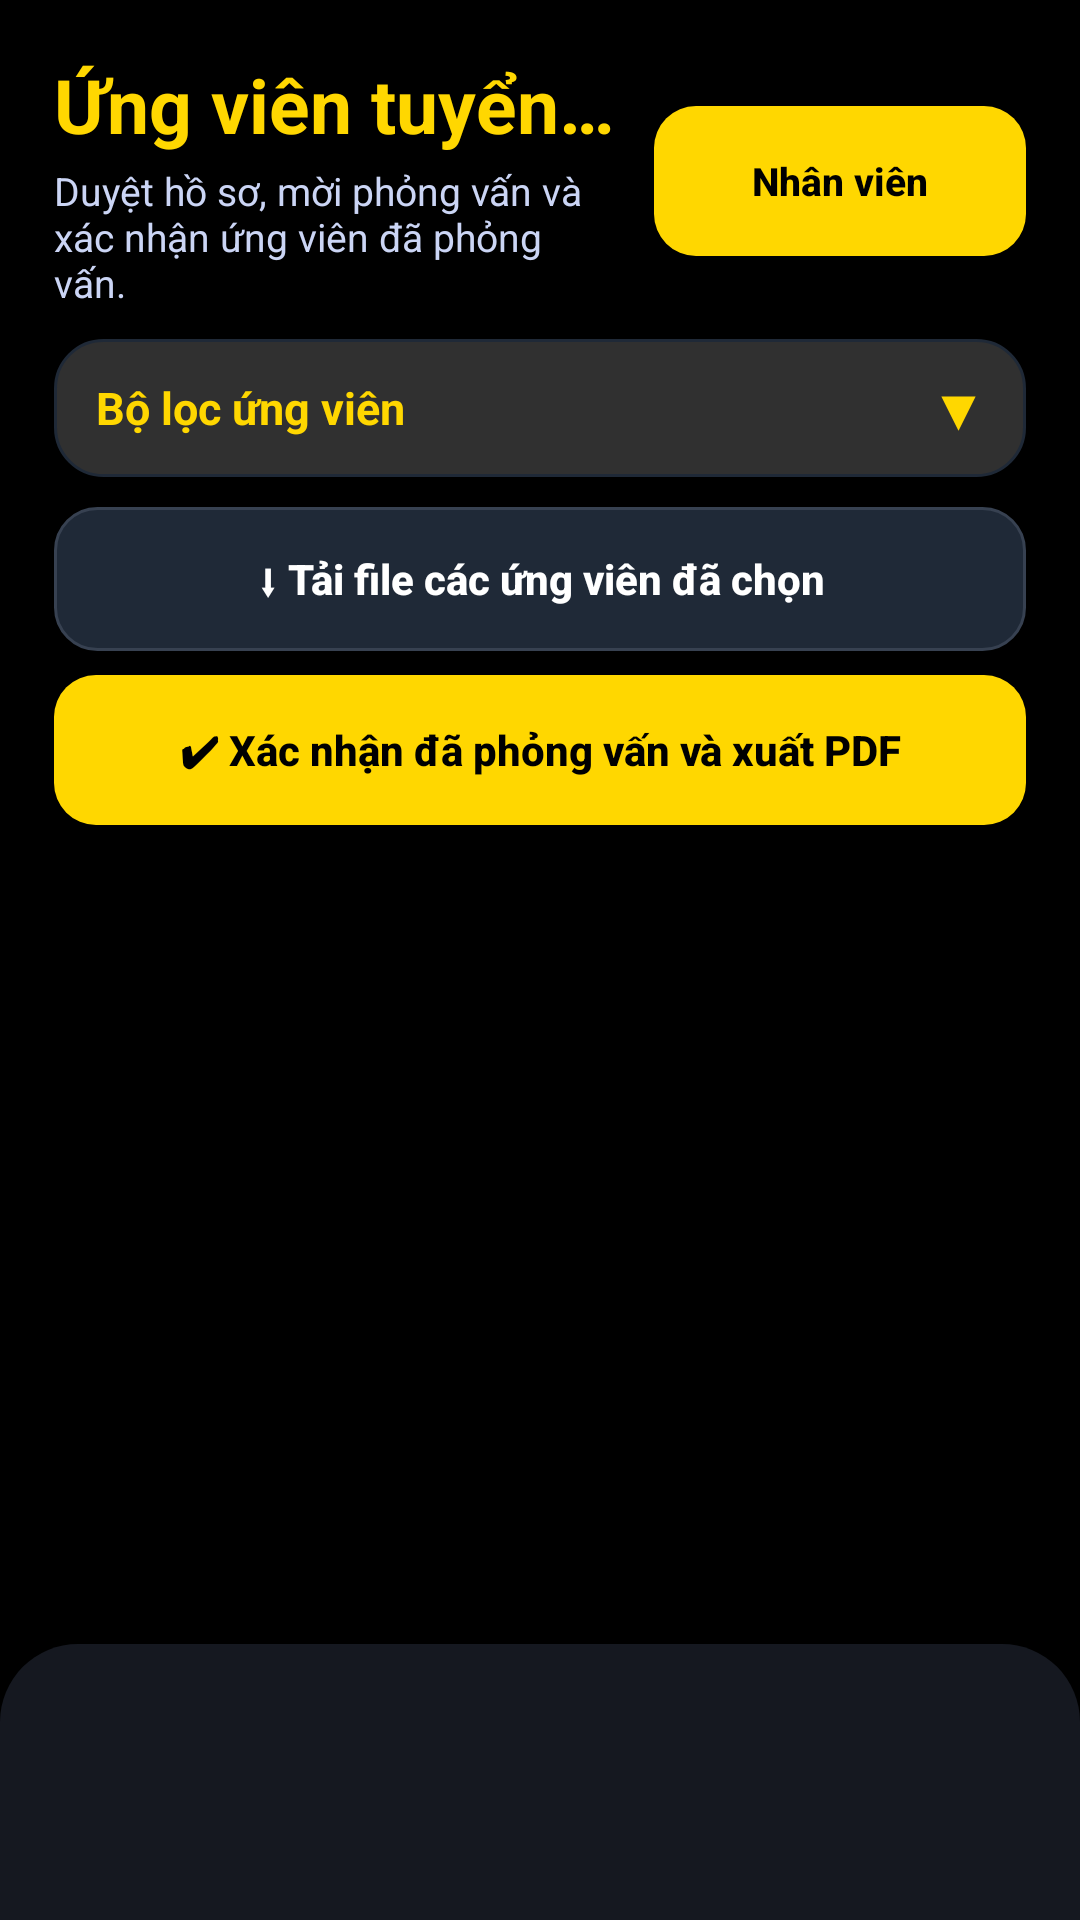

Here is an Android app screen rendered from its layout file. Give the layout XML and the strings, colors and styles it references.
<!-- AndroidManifest.xml: application theme Theme.SubjectDemo -->
<!-- res/layout/activity_candidate.xml -->
<?xml version="1.0" encoding="utf-8"?>
<FrameLayout xmlns:android="http://schemas.android.com/apk/res/android"
    android:layout_width="match_parent"
    android:layout_height="match_parent"
    android:background="#000000">

    <LinearLayout
        android:layout_width="match_parent"
        android:layout_height="match_parent"
        android:orientation="vertical">

        <LinearLayout
            android:id="@+id/layoutCandidateHeader"
            android:layout_width="match_parent"
            android:layout_height="wrap_content"
            android:orientation="vertical"
            android:background="#000000"
            android:elevation="8dp"
            android:paddingLeft="18dp"
            android:paddingRight="18dp"
            android:paddingTop="18dp"
            android:paddingBottom="10dp">

            <LinearLayout
                android:layout_width="match_parent"
                android:layout_height="wrap_content"
                android:orientation="horizontal"
                android:gravity="center_vertical"
                android:layout_marginBottom="10dp">

                <LinearLayout
                    android:layout_width="0dp"
                    android:layout_height="wrap_content"
                    android:layout_weight="1"
                    android:orientation="vertical">

                    <TextView
                        android:layout_width="wrap_content"
                        android:layout_height="wrap_content"
                        android:text="Ứng viên tuyển dụng"
                        android:textColor="#FFD700"
                        android:textSize="25sp"
                        android:textStyle="bold"
                        android:singleLine="true"
                        android:ellipsize="end" />

                    <TextView
                        android:layout_width="match_parent"
                        android:layout_height="wrap_content"
                        android:text="Duyệt hồ sơ, mời phỏng vấn và xác nhận ứng viên đã phỏng vấn."
                        android:textColor="#CBD5F5"
                        android:textSize="13sp"
                        android:layout_marginTop="3dp" />
                </LinearLayout>

                <Button
                    android:id="@+id/btnBackEmployee"
                    android:layout_width="124dp"
                    android:layout_height="50dp"
                    android:layout_marginLeft="12dp"
                    android:minWidth="0dp"
                    android:minHeight="0dp"
                    android:paddingLeft="8dp"
                    android:paddingRight="8dp"
                    android:text="Nhân viên"
                    android:singleLine="true"
                    android:ellipsize="end"
                    android:textAllCaps="false"
                    android:textStyle="bold"
                    android:textSize="13sp"
                    android:textColor="#000000"
                    android:backgroundTint="@null"
                    android:background="@drawable/hr_logout_bg" />
            </LinearLayout>

            <LinearLayout
                android:id="@+id/layoutCandidateFilterToggle"
                android:layout_width="match_parent"
                android:layout_height="46dp"
                android:orientation="horizontal"
                android:gravity="center_vertical"
                android:background="@drawable/hr_card_bg"
                android:paddingLeft="14dp"
                android:paddingRight="14dp">

                <TextView
                    android:layout_width="0dp"
                    android:layout_height="wrap_content"
                    android:layout_weight="1"
                    android:text="Bộ lọc ứng viên"
                    android:textColor="#FFD700"
                    android:textSize="15sp"
                    android:textStyle="bold" />

                <TextView
                    android:id="@+id/txtCandidateFilterArrow"
                    android:layout_width="wrap_content"
                    android:layout_height="wrap_content"
                    android:text="▼"
                    android:textColor="#FFD700"
                    android:textSize="18sp"
                    android:textStyle="bold" />
            </LinearLayout>

            <LinearLayout
                android:id="@+id/layoutCandidateFilterContent"
                android:layout_width="match_parent"
                android:layout_height="wrap_content"
                android:orientation="vertical"
                android:background="@drawable/hr_card_bg"
                android:padding="14dp"
                android:layout_marginTop="8dp"
                android:visibility="gone">

                <EditText
                    android:id="@+id/edtSearchCandidate"
                    android:layout_width="match_parent"
                    android:layout_height="50dp"
                    android:hint="Tìm theo tên hoặc email..."
                    android:singleLine="true"
                    android:textColor="#E5E7EB"
                    android:textColorHint="#8B90A0"
                    android:paddingLeft="16dp"
                    android:paddingRight="16dp"
                    android:background="@drawable/employee_input_bg" />

                <EditText
                    android:id="@+id/edtFromDate"
                    android:layout_width="match_parent"
                    android:layout_height="50dp"
                    android:layout_marginTop="10dp"
                    android:hint="Từ ngày: yyyy-MM-dd"
                    android:singleLine="true"
                    android:textColor="#E5E7EB"
                    android:textColorHint="#8B90A0"
                    android:paddingLeft="16dp"
                    android:paddingRight="16dp"
                    android:background="@drawable/employee_input_bg" />

                <EditText
                    android:id="@+id/edtToDate"
                    android:layout_width="match_parent"
                    android:layout_height="50dp"
                    android:layout_marginTop="10dp"
                    android:hint="Đến ngày: yyyy-MM-dd"
                    android:singleLine="true"
                    android:textColor="#E5E7EB"
                    android:textColorHint="#8B90A0"
                    android:paddingLeft="16dp"
                    android:paddingRight="16dp"
                    android:background="@drawable/employee_input_bg" />

                <LinearLayout
                    android:layout_width="match_parent"
                    android:layout_height="wrap_content"
                    android:layout_marginTop="12dp"
                    android:orientation="horizontal">

                    <Button
                        android:id="@+id/btnFilterCandidate"
                        android:layout_width="0dp"
                        android:layout_height="48dp"
                        android:layout_weight="1"
                        android:text="Lọc"
                        android:textAllCaps="false"
                        android:textStyle="bold"
                        android:textColor="#000000"
                        android:backgroundTint="@null"
                        android:background="@drawable/hr_logout_bg" />

                    <Button
                        android:id="@+id/btnResetCandidate"
                        android:layout_width="0dp"
                        android:layout_height="48dp"
                        android:layout_weight="1"
                        android:layout_marginLeft="10dp"
                        android:text="Xóa lọc"
                        android:textAllCaps="false"
                        android:textStyle="bold"
                        android:textColor="#FFFFFF"
                        android:backgroundTint="@null"
                        android:background="@drawable/employee_button_dark_bg" />
                </LinearLayout>
            </LinearLayout>

            <Button
                android:id="@+id/btnDownloadSelectedFiles"
                android:layout_width="match_parent"
                android:layout_height="48dp"
                android:layout_marginTop="10dp"
                android:text="⬇ Tải file các ứng viên đã chọn"
                android:textAllCaps="false"
                android:textStyle="bold"
                android:textColor="#FFFFFF"
                android:backgroundTint="@null"
                android:background="@drawable/employee_button_dark_bg" />

            <Button
                android:id="@+id/btnExportDeleteCandidate"
                android:layout_width="match_parent"
                android:layout_height="50dp"
                android:layout_marginTop="8dp"
                android:text="✔ Xác nhận đã phỏng vấn và xuất PDF"
                android:textAllCaps="false"
                android:textStyle="bold"
                android:textColor="#000000"
                android:backgroundTint="@null"
                android:background="@drawable/hr_logout_bg" />
        </LinearLayout>

        <ScrollView
            android:id="@+id/scrollCandidate"
            android:layout_width="match_parent"
            android:layout_height="0dp"
            android:layout_weight="1"
            android:fillViewport="true">

            <LinearLayout
                android:id="@+id/layoutCandidateContent"
                android:layout_width="match_parent"
                android:layout_height="wrap_content"
                android:orientation="vertical"
                android:paddingLeft="18dp"
                android:paddingRight="18dp"
                android:paddingTop="12dp"
                android:paddingBottom="128dp">

                <LinearLayout
                    android:id="@+id/layoutCandidateList"
                    android:layout_width="match_parent"
                    android:layout_height="wrap_content"
                    android:orientation="vertical" />
            </LinearLayout>
        </ScrollView>
    </LinearLayout>

    <LinearLayout
        android:id="@+id/bottomNavContainer"
        android:layout_width="match_parent"
        android:layout_height="92dp"
        android:layout_gravity="bottom"
        android:background="@drawable/bottom_nav_bg"
        android:gravity="center"
        android:orientation="horizontal"
        android:clipChildren="false"
        android:clipToPadding="false"
        android:paddingLeft="8dp"
        android:paddingRight="8dp"
        android:paddingTop="8dp"
        android:paddingBottom="8dp" />
</FrameLayout>
<!-- resources referenced by this layout -->
<resources>
  <!-- drawable bottom_nav_bg (drawable) -->
  <?xml version="1.0" encoding="utf-8"?>
  <shape xmlns:android="http://schemas.android.com/apk/res/android">
      <solid android:color="#151820" />
      <corners
          android:topLeftRadius="26dp"
          android:topRightRadius="26dp" />
  </shape>
  <!-- drawable employee_button_dark_bg (drawable) -->
  <?xml version="1.0" encoding="utf-8"?>
  <shape xmlns:android="http://schemas.android.com/apk/res/android">
      <solid android:color="#1F2937" />
      <stroke
          android:width="1dp"
          android:color="#374151" />
      <corners android:radius="14dp" />
  </shape>
  <!-- drawable employee_input_bg (drawable) -->
  <?xml version="1.0" encoding="utf-8"?>
  <shape xmlns:android="http://schemas.android.com/apk/res/android">
      <solid android:color="#111827" />
      <stroke
          android:width="1dp"
          android:color="#4B5563" />
      <corners android:radius="16dp" />
  </shape>
  <!-- drawable hr_card_bg (drawable) -->
  <?xml version="1.0" encoding="utf-8"?>
  <shape xmlns:android="http://schemas.android.com/apk/res/android">
      <solid android:color="#303030" />
      <stroke
          android:width="1dp"
          android:color="#1F2937" />
      <corners android:radius="16dp" />
  </shape>
  <!-- drawable hr_logout_bg (drawable) -->
  <?xml version="1.0" encoding="utf-8"?>
  <shape xmlns:android="http://schemas.android.com/apk/res/android">
      <solid android:color="#FFD700" />
      <corners android:radius="14dp" />
  </shape>
  <style name="Theme.SubjectDemo" parent="Base.Theme.SubjectDemo" />
  <style name="Base.Theme.SubjectDemo" parent="Theme.Material3.DayNight.NoActionBar">
          <item name="android:statusBarColor">#FFFFFF</item>
          <item name="android:windowLightStatusBar">true</item>
      </style>
</resources>
